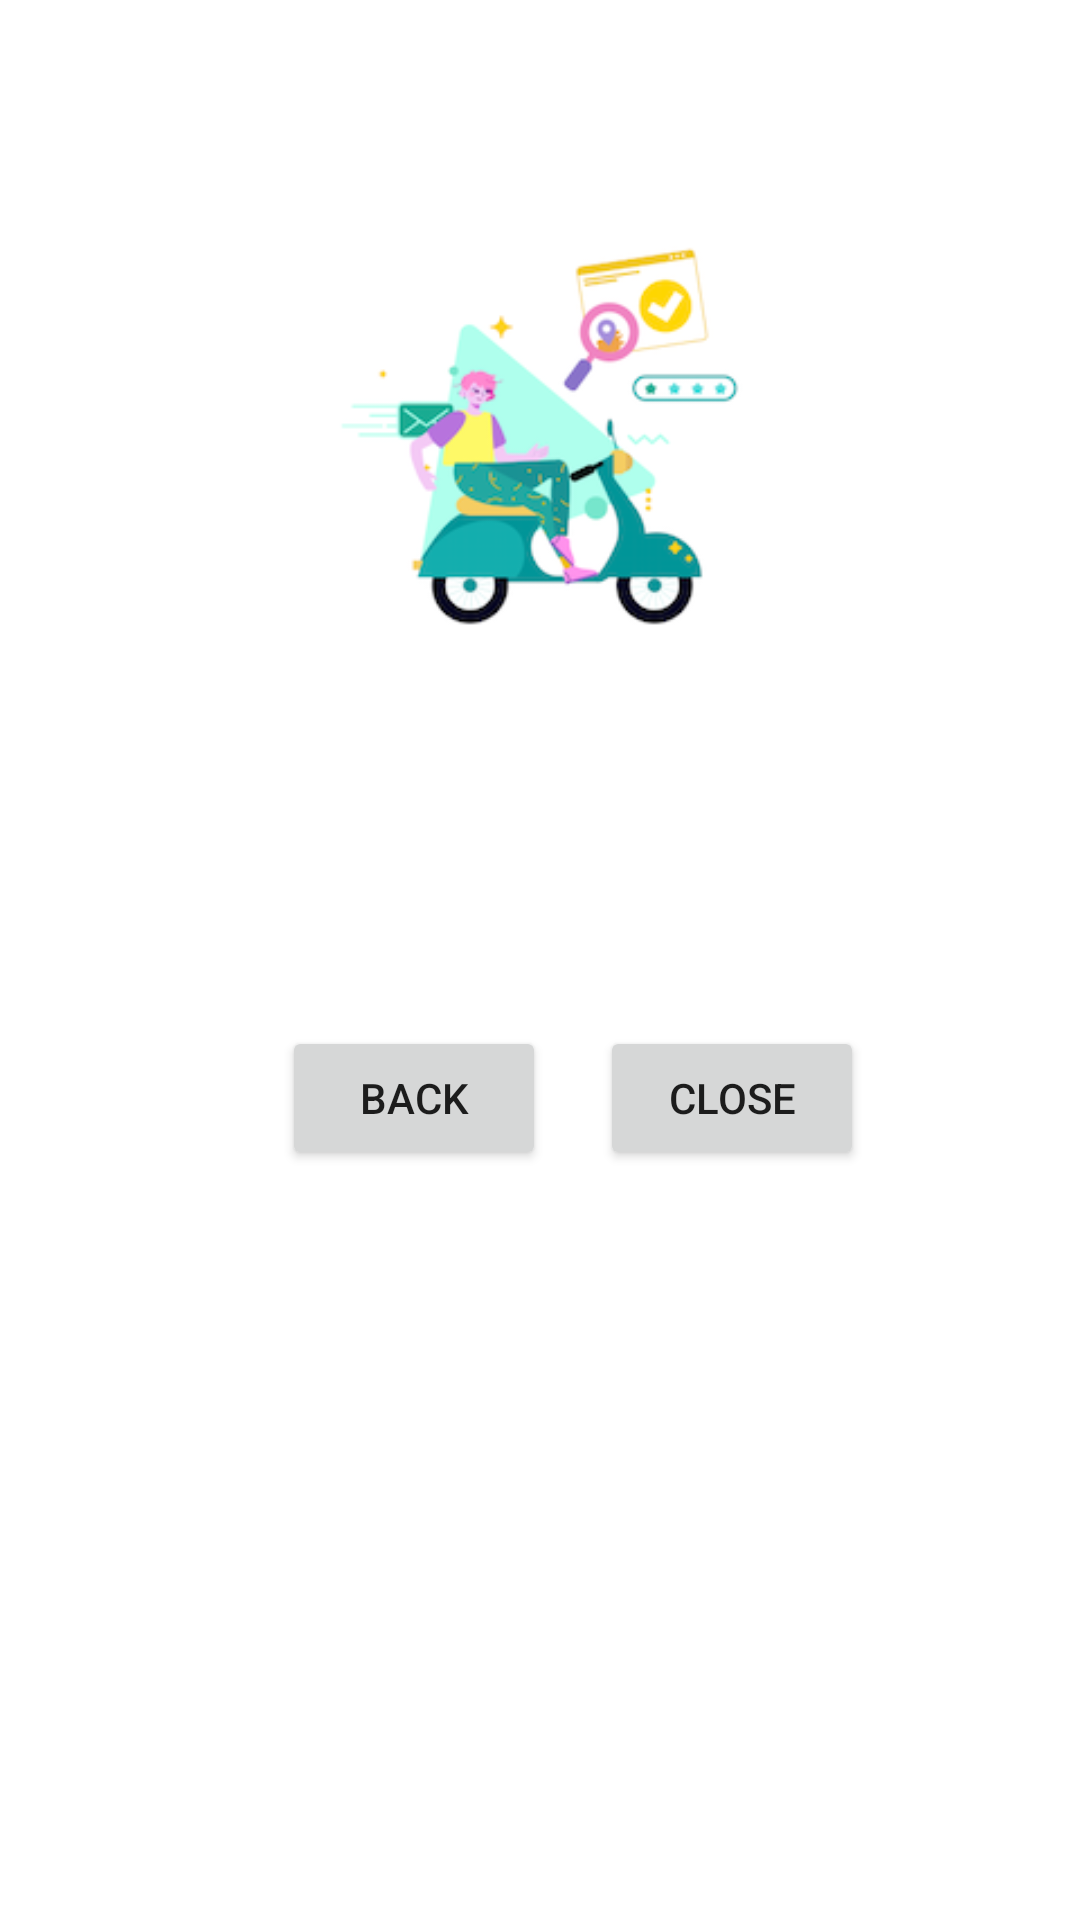

Produce the Android XML layout that renders to this screen, including the resource entries it uses.
<!-- AndroidManifest.xml: application theme Theme.ImageSender -->
<!-- res/layout/activity_2.xml -->
<?xml version="1.0" encoding="utf-8"?>
<androidx.constraintlayout.widget.ConstraintLayout xmlns:android="http://schemas.android.com/apk/res/android"
    xmlns:app="http://schemas.android.com/apk/res-auto"
    xmlns:tools="http://schemas.android.com/tools"
    android:layout_width="match_parent"
    android:layout_height="match_parent"
    tools:context=".Activity2">

    <ImageView
        android:id="@+id/image_view"
        android:layout_width="150dp"
        android:layout_height="150dp"
        android:layout_marginTop="70dp"
        android:src="@drawable/flat1"
        app:layout_constraintEnd_toEndOf="parent"
        app:layout_constraintStart_toStartOf="parent"
        app:layout_constraintTop_toTopOf="parent" />

    <Button
        android:id="@+id/backButton"
        android:layout_width="wrap_content"
        android:layout_height="wrap_content"
        android:layout_marginStart="94dp"
        android:layout_marginTop="122dp"
        android:text="Back"
        app:layout_constraintStart_toStartOf="parent"
        app:layout_constraintTop_toBottomOf="@+id/image_view" />

    <Button
        android:id="@+id/closeButton"
        android:layout_width="wrap_content"
        android:layout_height="wrap_content"
        android:layout_marginTop="122dp"
        android:layout_marginEnd="54dp"
        android:text="Close"
        app:layout_constraintEnd_toEndOf="parent"
        app:layout_constraintStart_toEndOf="@+id/backButton"
        app:layout_constraintTop_toBottomOf="@+id/image_view" />
</androidx.constraintlayout.widget.ConstraintLayout>
<!-- resources referenced by this layout -->
<resources>
  <!-- drawable flat1: png bitmap (drawable-v24, 23978 bytes) -->
  <style name="Theme.ImageSender" parent="Theme.MaterialComponents.DayNight.DarkActionBar">
          
          <item name="colorPrimary">@color/purple_500</item>
          <item name="colorPrimaryVariant">@color/purple_700</item>
          <item name="colorOnPrimary">@color/white</item>
          <item name="android:background">#FFFFFF</item>
          
          <item name="colorSecondary">@color/teal_200</item>
          <item name="colorSecondaryVariant">@color/teal_700</item>
          <item name="colorOnSecondary">@color/black</item>
          
          <item name="android:statusBarColor">?attr/colorPrimaryVariant</item>
          
      </style>
  <!-- not gathered from this repository: default colours our renderer supplied (Android Studio template values) -->
  <color name="purple_500">#FF6200EE</color>
  <color name="purple_700">#FF3700B3</color>
  <color name="teal_200">#FF03DAC5</color>
  <color name="teal_700">#FF018786</color>
  <color name="black">#FF000000</color>
  <color name="white">#FFFFFFFF</color>
</resources>
